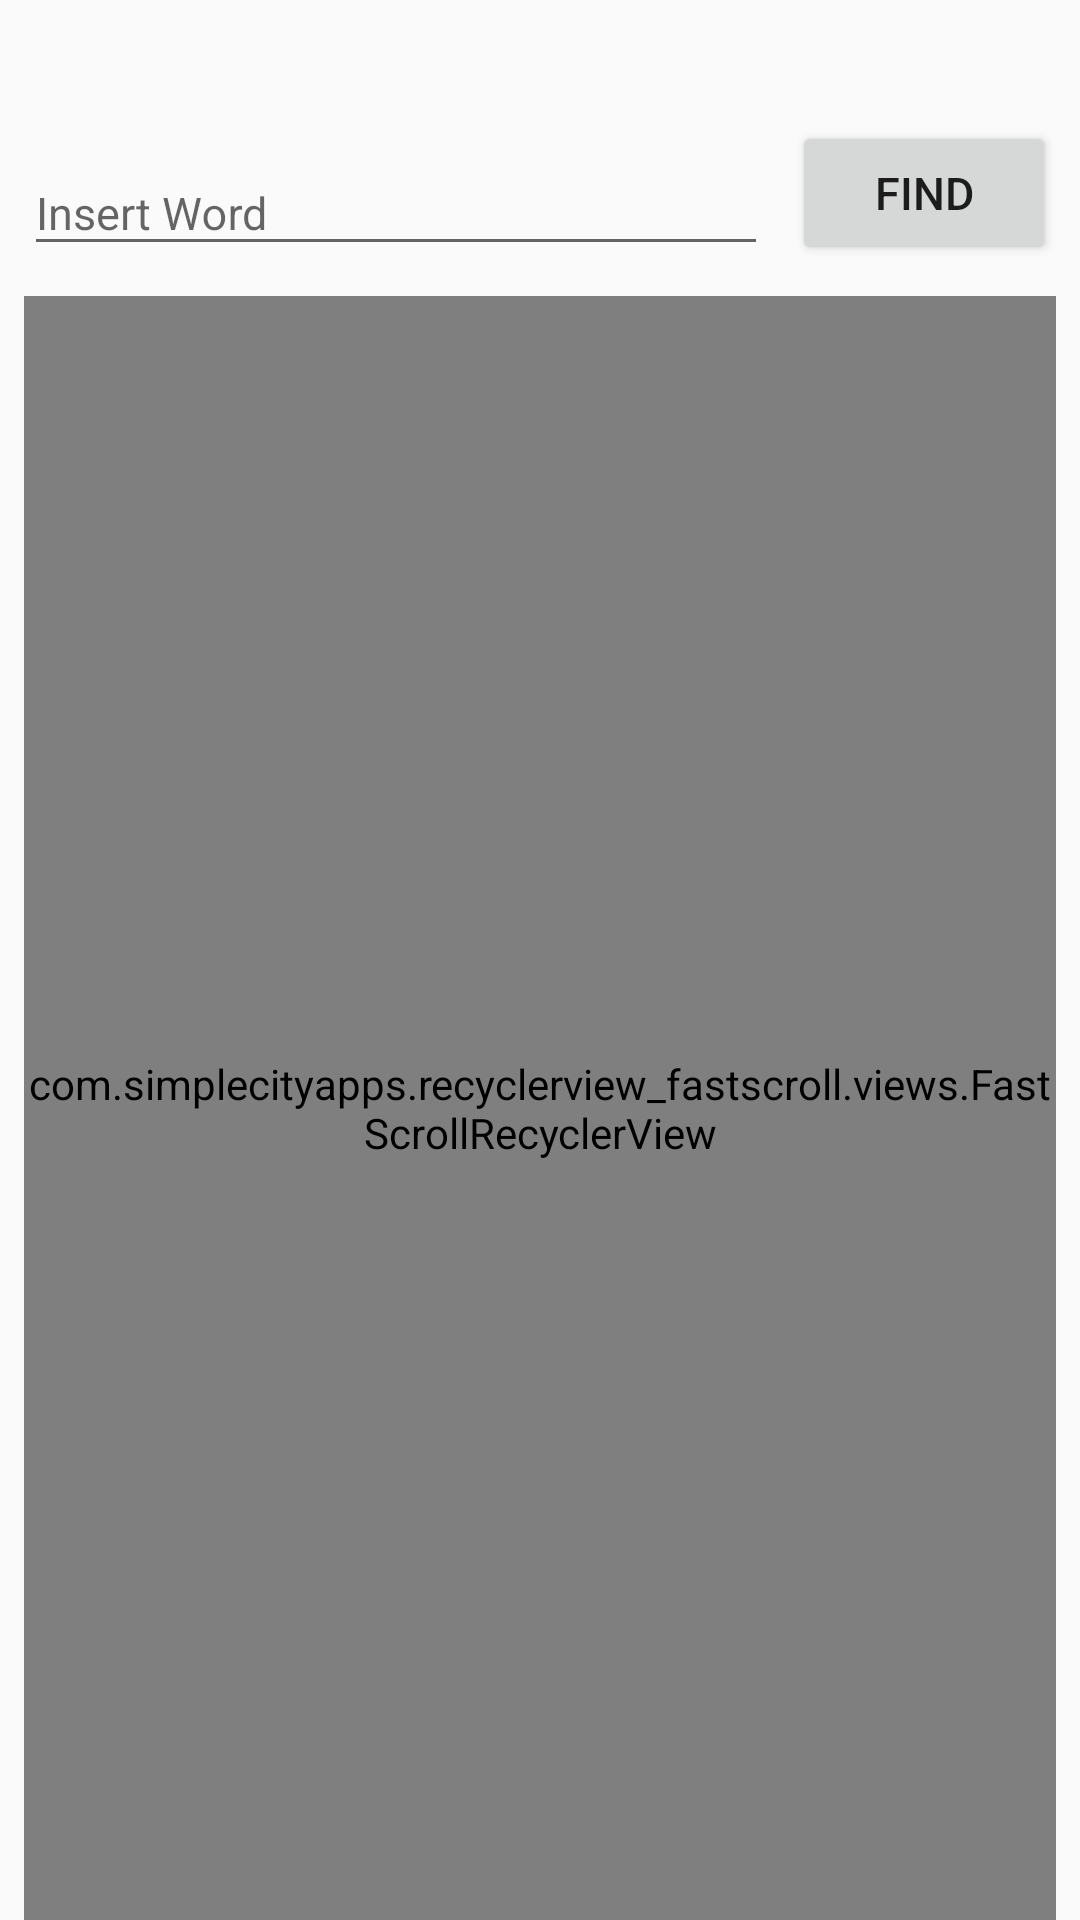

Reconstruct the res/layout file that produces this screen, plus the resources it refers to.
<!-- AndroidManifest.xml: application theme AppTheme -->
<!-- res/layout/fragment_anagram.xml -->
<?xml version="1.0" encoding="utf-8"?>
<androidx.constraintlayout.widget.ConstraintLayout xmlns:android="http://schemas.android.com/apk/res/android"
    xmlns:app="http://schemas.android.com/apk/res-auto"
    xmlns:tools="http://schemas.android.com/tools"
    android:layout_width="match_parent"
    android:layout_height="match_parent"
    android:layout_marginTop="8dp"
    android:layout_marginBottom="8dp"
    android:orientation="vertical">

    <TextView
        android:id="@+id/text_description"
        android:layout_width="match_parent"
        android:layout_height="wrap_content"
        android:layout_marginStart="8dp"
        android:layout_marginTop="10dp"
        android:layout_marginEnd="8dp"
        android:paddingStart="4dp"
        android:paddingEnd="4dp"
        android:textSize="15sp"
        android:textStyle="italic"
        app:layout_constraintEnd_toEndOf="@id/find_button"
        app:layout_constraintStart_toStartOf="@id/textinput_layout"
        app:layout_constraintTop_toTopOf="parent" />

    <com.google.android.material.textfield.TextInputLayout
        android:id="@+id/textinput_layout"
        android:layout_width="0dp"
        android:layout_height="wrap_content"
        android:layout_marginStart="8dp"
        android:layout_marginTop="10dp"
        android:layout_marginEnd="8dp"
        app:counterEnabled="false"
        app:layout_constraintEnd_toStartOf="@+id/find_button"
        app:layout_constraintStart_toStartOf="parent"
        app:layout_constraintTop_toBottomOf="@id/text_description">

        <com.google.android.material.textfield.TextInputEditText
            android:id="@+id/textinput"
            android:layout_width="match_parent"
            android:layout_height="wrap_content"
            android:hint="@string/fragment_anagram_textinput_hint"
            android:inputType="text"
            android:textSize="15sp" />

    </com.google.android.material.textfield.TextInputLayout>

    <Button
        android:id="@+id/find_button"
        android:layout_width="wrap_content"
        android:layout_height="wrap_content"
        android:layout_alignParentEnd="true"
        android:layout_marginTop="10dp"
        android:layout_marginEnd="8dp"
        android:layout_toEndOf="@id/textinput_layout"
        android:text="@string/fragment_anagram_find_button_text"
        android:textSize="15sp"
        app:layout_constraintEnd_toEndOf="parent"
        app:layout_constraintStart_toEndOf="@+id/textinput_layout"
        app:layout_constraintTop_toBottomOf="@id/text_description" />


    

    <com.simplecityapps.recyclerview_fastscroll.views.FastScrollRecyclerView
        android:id="@+id/words_list"
        android:layout_width="match_parent"
        android:layout_height="0dp"
        android:layout_marginStart="8dp"
        android:layout_marginTop="10dp"
        android:layout_marginEnd="8dp"
        app:layoutManager="androidx.recyclerview.widget.LinearLayoutManager"
        app:layout_constraintBottom_toBottomOf="parent"
        app:layout_constraintEnd_toEndOf="@id/find_button"
        app:layout_constraintStart_toStartOf="@id/textinput_layout"
        app:layout_constraintTop_toBottomOf="@id/textinput_layout"
        tools:listitem="@layout/fragment_anagram_list_item"
        app:fastScrollThumbEnabled="true"
        app:fastScrollPopupBgColor="@color/colorAccent"
        app:fastScrollPopupTextColor="@color/white"
        app:fastScrollPopupTextSize="30sp"
        app:fastScrollPopupBackgroundSize="60dp"
        app:fastScrollThumbColor="@color/colorAccent"
        app:fastScrollThumbInactiveColor="@color/colorPrimaryDark"
        app:fastScrollTrackColor="@color/colorPrimary"
        app:fastScrollPopupPosition="adjacent"
        app:fastScrollPopupTextVerticalAlignmentMode="font_metrics"
        >
    </com.simplecityapps.recyclerview_fastscroll.views.FastScrollRecyclerView>


    <TextView
        android:id="@+id/text_no_words_found"
        android:layout_width="wrap_content"
        android:layout_height="wrap_content"
        android:text="@string/text_no_words_found"
        android:textSize="15sp"
        android:visibility="invisible"
        app:layout_constraintBottom_toBottomOf="parent"
        app:layout_constraintEnd_toEndOf="parent"
        app:layout_constraintStart_toStartOf="parent"
        app:layout_constraintTop_toTopOf="parent" />

    <ProgressBar
        android:id="@+id/progressBarLoadingWords"
        style="?android:attr/progressBarStyle"
        android:indeterminate="true"
        android:indeterminateTint="@color/colorPrimary"
        android:layout_width="wrap_content"
        android:layout_height="wrap_content"
        android:visibility="invisible"
        app:layout_constraintStart_toStartOf="parent"
        app:layout_constraintEnd_toEndOf="parent"
        app:layout_constraintTop_toTopOf="parent"
        app:layout_constraintBottom_toBottomOf="parent"/>

</androidx.constraintlayout.widget.ConstraintLayout>
<!-- res/layout/fragment_anagram_list_item.xml (included above) -->
<?xml version="1.0" encoding="utf-8"?>
<androidx.constraintlayout.widget.ConstraintLayout
    xmlns:android="http://schemas.android.com/apk/res/android"
    android:layout_width="match_parent"
    android:layout_height="wrap_content"
    android:layout_marginStart="2dp"
    android:layout_marginEnd="2dp">

    <TextView
        android:id="@+id/anagram_list_word"
        android:layout_width="match_parent"
        android:layout_height="wrap_content"
        android:textSize="15sp"
        android:textAppearance="?attr/textAppearanceListItem"/>

</androidx.constraintlayout.widget.ConstraintLayout>
<!-- resources referenced by this layout -->
<resources>
  <color name="colorAccent">#D81B60</color>
  <color name="colorPrimary">#008577</color>
  <color name="colorPrimaryDark">#00574B</color>
  <color name="white">#FFFFFF</color>
  <string name="fragment_anagram_find_button_text">FIND</string>
  <string name="fragment_anagram_textinput_hint">Insert Word</string>
  <string name="text_no_words_found">No Words Found</string>
  <style name="AppTheme" parent="BaseAppTheme" />
  <style name="BaseAppTheme" parent="Theme.AppCompat.DayNight.DarkActionBar">
          
          <item name="colorPrimary">@color/colorPrimary</item>
          <item name="colorPrimaryDark">@color/colorPrimaryDark</item>
          <item name="colorAccent">@color/colorAccent</item>
          <item name="android:windowBackground">@color/defaultBackground</item>
      </style>
  <color name="defaultBackground">#FAFAFA</color>
</resources>
